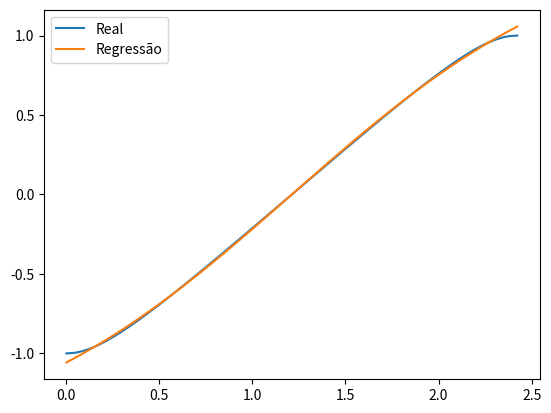

This figure's Python source: (Note: this script raises an exception after producing the figure.)
import math as m
import numpy as np
import matplotlib.pyplot as plt
from scipy.optimize import curve_fit


def ArcReg(x, m, n):
    y = []
    amp = 0.3
    for pos in x:
        res = m * (np.log((amp * pos + 0.5) / (1 - amp * pos - 0.5)) + n)
        if res < 0:
            res = 0

        y.append(res)

    return y


def PosReg(arc, m, n):
    y = []
    amp = 0.3
    for s in arc:
        R = (np.exp(s / m) - np.exp(n)) / \
            (2 * amp * (np.exp(s / m) + np.exp(n)))
        y.append(R)

    return y


def elipseArc(a, f):
    divs = 500
    s = 0
    Ri = -a
    Rf = a
    z1 = a * f * m.sqrt(1 - Ri**2 / a**2)
    dR = (Rf - Ri) / divs
    radius = np.linspace(Ri, Rf, num=divs)
    arc = []
    for R in radius:
        z2 = a * f * m.sqrt(1 - R**2 / a**2)
        ds = m.sqrt(dR**2 + (z2 - z1)**2)
        s += ds
        z1 = z2
        arc.append(s / a)

    pos = np.linspace(-1, 1, num=divs)

    fit, other = curve_fit(ArcReg, pos, arc, bounds=(
        [0.001, 0.1], [200., 2000.]))
    print(fit)
    """
    y_reg = ArcReg(pos, fit[0], fit[1], fit[2])
    residue = []
    for (real, adjust) in zip(arc, y_reg):
        residue.append(real - adjust)

    plt.plot(pos, arc)
    plt.plot(pos, y_reg)
    plt.legend(["Real", "Regressão"])
    plt.show()
    """

    fit2, other2 = curve_fit(PosReg, arc, pos, bounds=(
        [0.01, 0.01], [200., 20]))

    print(fit2)

    y_reg2 = PosReg(arc, fit2[0], fit2[1])

    plt.plot(arc, pos)
    plt.plot(arc, y_reg2)
    plt.legend(["Real", "Regressão"])
    plt.show()

    return s, fit[0], fit[1], fit[2]


s, v, n, p = elipseArc(100, 0.5)

"""
f_vec = np.linspace(0.001, 1, num=50)
v_vec = []
n_vec = []
p_vec = []
for f in f_vec:
    s, v, n, p = elipseArc(1, f)
    v_vec.append(v)
    n_vec.append(n)
    p_vec.append(p)

plt.show()
plt.plot(f_vec, v_vec, f_vec, n_vec, f_vec, p_vec)
plt.legend(["Parâmetro v", "Parâmetro n", "Parâmetro p"])
plt.show()
"""
